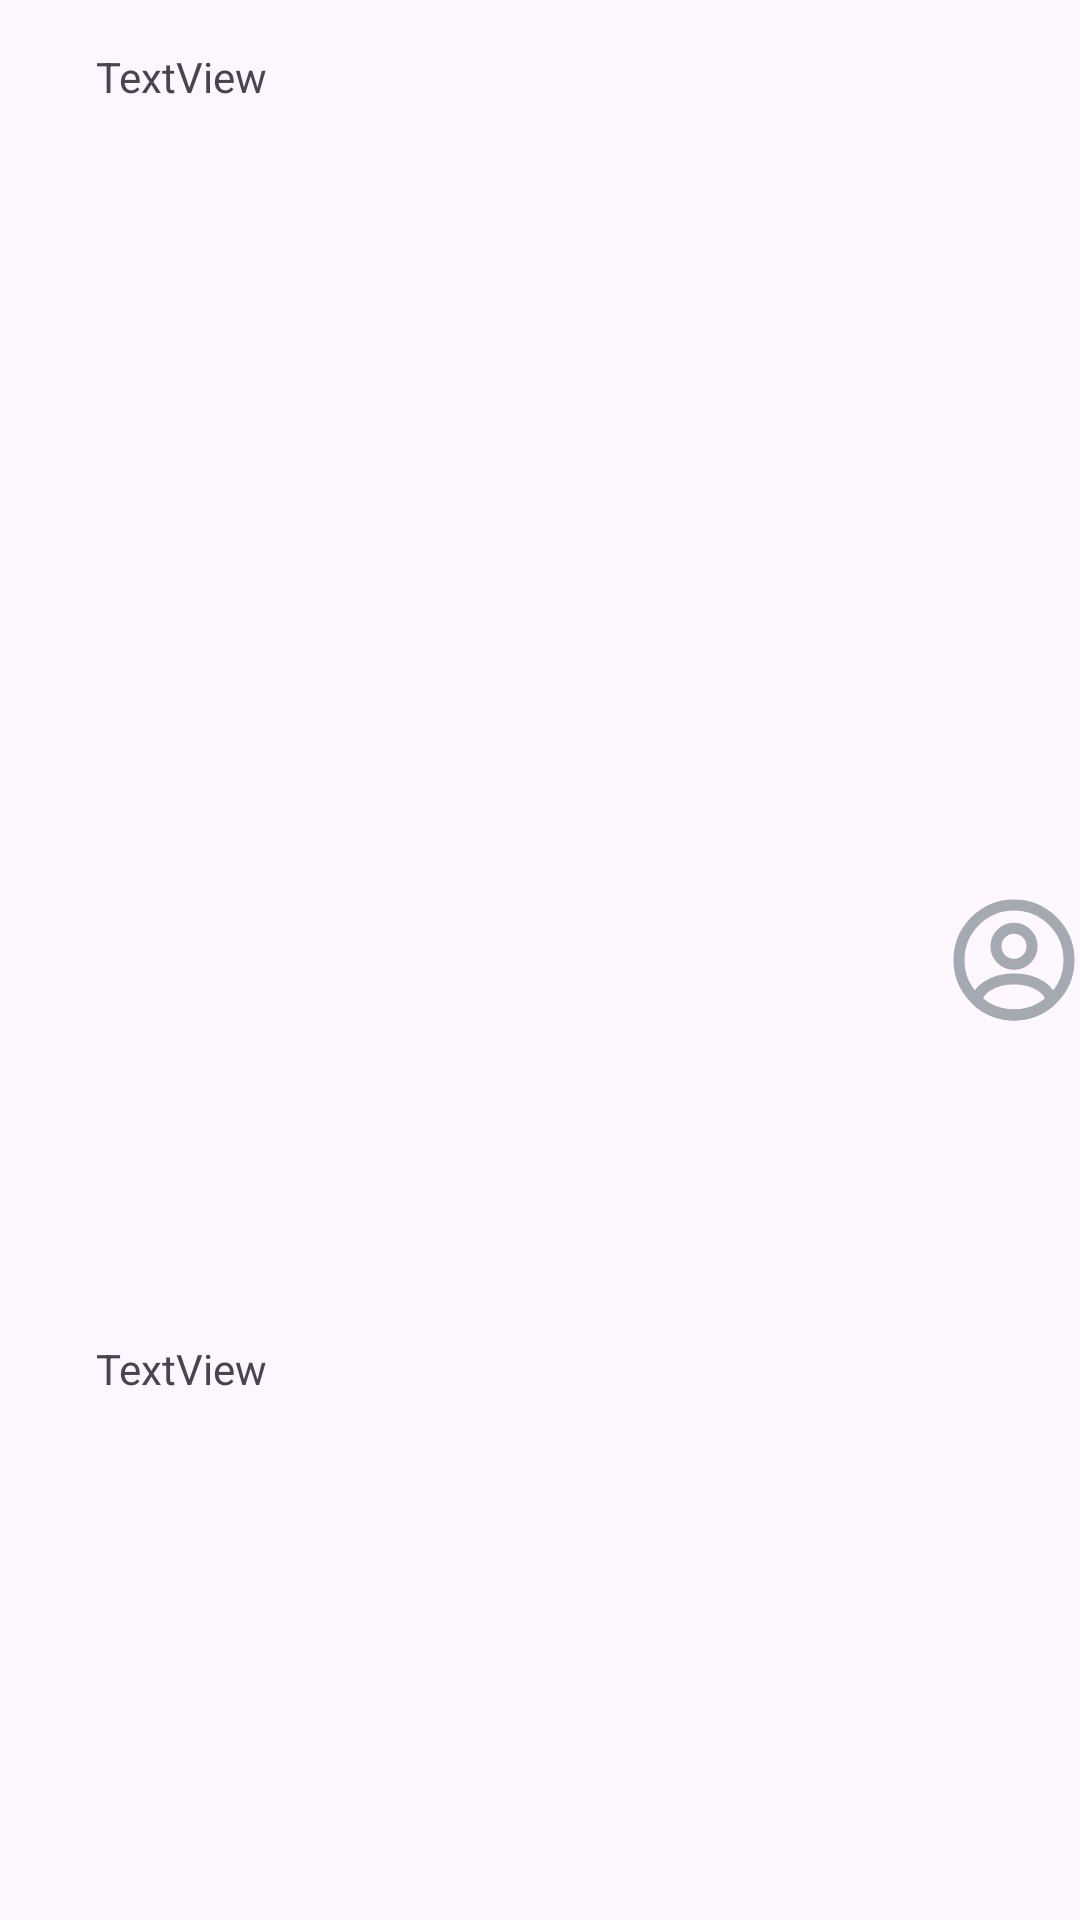

This screen was rendered from an Android layout file. Write that file and the resources it references.
<!-- AndroidManifest.xml: application theme Theme.Moonlight -->
<!-- res/layout/default_toolbar.xml -->
<?xml version="1.0" encoding="utf-8"?>
<androidx.constraintlayout.widget.ConstraintLayout xmlns:android="http://schemas.android.com/apk/res/android"
    xmlns:app="http://schemas.android.com/apk/res-auto"
    xmlns:tools="http://schemas.android.com/tools"
    android:layout_width="match_parent"
    android:layout_height="wrap_content">

    <ImageView
        android:id="@+id/imageView2"
        android:layout_width="wrap_content"
        android:layout_height="wrap_content"
        android:layout_marginStart="16dp"
        app:layout_constraintBottom_toBottomOf="parent"
        app:layout_constraintStart_toStartOf="parent"
        app:layout_constraintTop_toTopOf="parent"
        app:srcCompat="@drawable/local" />

    <TextView
        android:id="@+id/textView2"
        android:layout_width="wrap_content"
        android:layout_height="wrap_content"
        android:layout_marginStart="16dp"
        android:layout_marginTop="16dp"
        android:text="TextView"
        app:layout_constraintStart_toEndOf="@+id/imageView2"
        app:layout_constraintTop_toTopOf="parent" />

    <TextView
        android:id="@+id/textView"
        android:layout_width="wrap_content"
        android:layout_height="wrap_content"
        android:layout_marginStart="16dp"
        android:layout_marginTop="16dp"
        android:layout_marginBottom="16dp"
        android:text="TextView"
        app:layout_constraintBottom_toBottomOf="parent"
        app:layout_constraintStart_toEndOf="@+id/imageView2"
        app:layout_constraintTop_toBottomOf="@+id/textView2"
        app:layout_constraintVertical_bias="0.714" />

    <ImageView
        android:id="@+id/imageView"
        android:layout_width="44dp"
        android:layout_height="44dp"
        app:layout_constraintBottom_toBottomOf="parent"
        app:layout_constraintEnd_toEndOf="parent"
        app:layout_constraintTop_toTopOf="parent"
        app:srcCompat="@drawable/icon_account" />
</androidx.constraintlayout.widget.ConstraintLayout>
<!-- resources referenced by this layout -->
<resources>
  <!-- drawable icon_account (drawable) -->
  <vector xmlns:android="http://schemas.android.com/apk/res/android"
      android:width="24dp"
      android:height="24dp"
      android:viewportWidth="24"
      android:viewportHeight="24">
    <path
        android:pathData="M12.12,12.78C12.05,12.77 11.96,12.77 11.88,12.78C10.12,12.72 8.72,11.28 8.72,9.51C8.72,7.7 10.18,6.23 12,6.23C13.81,6.23 15.28,7.7 15.28,9.51C15.27,11.28 13.88,12.72 12.12,12.78Z"
        android:strokeLineJoin="round"
        android:strokeWidth="2"
        android:fillColor="#00000000"
        android:strokeColor="#A5A9B2"
        android:strokeLineCap="round"/>
    <path
        android:pathData="M18.74,19.38C16.96,21.01 14.6,22 12,22C9.4,22 7.04,21.01 5.26,19.38C5.36,18.44 5.96,17.52 7.03,16.8C9.77,14.98 14.25,14.98 16.97,16.8C18.04,17.52 18.64,18.44 18.74,19.38Z"
        android:strokeLineJoin="round"
        android:strokeWidth="2"
        android:fillColor="#00000000"
        android:strokeColor="#A5A9B2"
        android:strokeLineCap="round"/>
    <path
        android:pathData="M12,22C17.523,22 22,17.523 22,12C22,6.477 17.523,2 12,2C6.477,2 2,6.477 2,12C2,17.523 6.477,22 12,22Z"
        android:strokeLineJoin="round"
        android:strokeWidth="2"
        android:fillColor="#00000000"
        android:strokeColor="#A5A9B2"
        android:strokeLineCap="round"/>
  </vector>
  <style name="Theme.Moonlight" parent="Base.Theme.Moonlight" />
  <style name="Base.Theme.Moonlight" parent="Theme.Material3.DayNight.NoActionBar">
          
          
      </style>
</resources>
